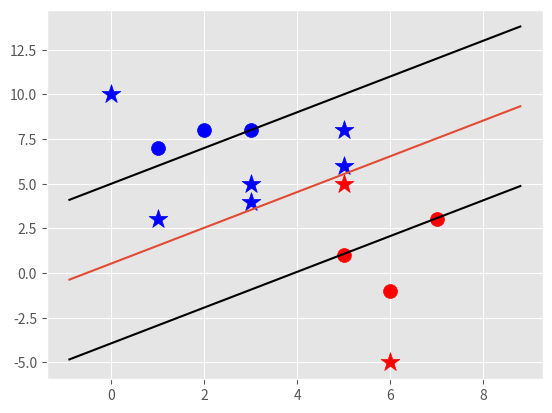

This chart was generated by the following Python code:
import matplotlib.pyplot as plt 
from matplotlib import style
import numpy as np 

style.use('ggplot')
data_dick1 = {-1:np.array([[1,7],
                            [2,8],
                            [3,8],

                        ]),

              1:np.array([[5,1],
                            [6,-1],
                            [7,3],

                        ])
                                 
            }


class SVM:
    def __init__(self,visualise = True):
        # super().__init__()
        self.visualise = visualise 
        self.colors = {1:'r',-1:'b'}
        if self.visualise:
            self.fig = plt.figure()
            self.ax = self.fig.add_subplot(1,1,1)
        # self.w = None 
        # self.b = None


    def fit(self,data):
        self.data = data  
        # save all magnitudeas as key and fin the minimum one 
        opt_dict = {}

        transofrm = [[1,1],
                        [-1,1],
                        [-1,-1],
                        [1,-1] ]
        all_data = []
        for yi in self.data:
        # for yi in range(len(self.data)):
            for featureset in self.data[yi]:
                for feature in featureset:
                    all_data.append(feature)
            
        # print(all_data)

        self.max_feature_value = max(all_data)
        self.min_feature_value = min(all_data)
        all_data = None
        # print(self.max_feature_value)
        # print(self.min_feature_value)

        # step_sizes = [self.max_feature_value * 0.1,self.max_feature_value * 0.01,self.max_feature_value * 0.001]
                        # self.max_feature_value * 0.0001,
        step_sizes = [self.max_feature_value * 0.1,
                      self.max_feature_value * 0.01,
                      # point of expense:
                      self.max_feature_value * 0.001,
                      ]

                        
        #extremely expensive
        b_range_multiple = 5
        # b_range_multiple = 2


        b_multiple = 5

        latest_optimum = self.max_feature_value * 10

        for step in step_sizes :
            w = np.array([latest_optimum,latest_optimum])
            #we can do this
            optimised = False 

            # while not optimised:
            #     for b in np.arange(-1*(self.max_feature_value*b_range_multiple),self.max_feature_value*b_range_multiple,step*b_multiple):
            #         for transofrvar in transofrm:
            #             w_t = w*transofrvar
            #             found_option = True 
            #             for i in self.data:
            #                 for xi in self.data[i]:
            #                     yi = i 
            #                     if not((yi*(np.dot(w_t,xi)))+b)>=1:
            #                         found_option = False 
            #                         # break 
            #                 # if found_option == False:
            #                 #     break 
            #             if found_option:
            #                 opt_dict[np.linalg.norm(w_t)] = [w_t,b]
            #     if w[0]<0:
            #         optimised = True
            #     else :
            #         w= w-step #vector - scalar each value will be scaled down


            while not optimised:
                for b in np.arange(-1*(self.max_feature_value*b_range_multiple),
                                   self.max_feature_value*b_range_multiple,
                                   step*b_multiple):
                    for transformation in transofrm:
                        w_t = w*transformation
                        found_option = True
                        # weakest link in the SVM fundamentally
                        # SMO attempts to fix this a bit
                        # yi(xi.w+b) >= 1
                        # 
                        # #### add a break here later..
                        for i in self.data:
                            for xi in self.data[i]:
                                yi=i
                                if not yi*(np.dot(w_t,xi)+b) >= 1:
                                    found_option = False
                                    #print(xi,':',yi*(np.dot(w_t,xi)+b))
                                    
                        if found_option:
                            opt_dict[np.linalg.norm(w_t)] = [w_t,b]

                if w[0] < 0:
                    optimised = True
                else:
                    w = w - step


            norms = sorted([n for n in opt_dict])

            opt_choice = opt_dict[norms[0]]

            self.w = opt_choice[0]
            self.b = opt_choice[1]
            latest_optimum = opt_choice[0][0]+step*2

    


    def predict(self,features):
        classification = np.sign(np.dot(np.array(features),self.w)+self.b)
        if classification!=0 and self.visualise:
            self.ax.scatter(features[0],features[1],s = 200,marker = '*', c = self.colors[classification])

        return classification

    def visualifucse(self):
        [[self.ax.scatter(x[0],x[1],s= 100,color = self.colors[i]) for x in data_dick1[i]] for i in data_dick1]

        # v = x.w+b 
        # psv = 1 
        # nsv = -1
        def hyperplane(x,w,b,v):
            return (-w[0]*x-b+v) / w[1]

        datarange = (self.min_feature_value*0.9 , self.max_feature_value*1.1)

        hyp_x_min = datarange[0]
        hyp_x_max = datarange[1]


        #postive support vector
        psv1 = hyperplane(hyp_x_min,self.w,self.b,1)
        psv2 = hyperplane(hyp_x_max,self.w,self.b,1)
        self.ax.plot([hyp_x_min,hyp_x_max],[psv1,psv2],"k")


        #negative support vector
        nsv1 = hyperplane(hyp_x_min,self.w,self.b,-1)
        nsv2 = hyperplane(hyp_x_max,self.w,self.b,-1)
        self.ax.plot([hyp_x_min,hyp_x_max],[nsv1,nsv2],"k")


        zer1 = hyperplane(hyp_x_min,self.w,self.b,0)
        zer2 = hyperplane(hyp_x_max,self.w,self.b,0)
        self.ax.plot([hyp_x_min,hyp_x_max],[zer1,zer2])


        plt.show()


# data_dict = {-1:np.array([[1,7],
#                           [2,8],
#                           [3,8],]),
             
#              1:np.array([[5,1],
#                          [6,-1],
#                          [7,3],])}



svmobj = SVM()
svmobj.fit(data_dick1)
# svmobj.visualifucse()
# svmobj.visualifucse()


predict_us = [[0,10],
              [1,3],
              [3,4],
              [3,5],
              [5,5],
              [5,6],
              [6,-5],
              [5,8]]



for p in predict_us:
    svmobj.predict(p)

svmobj.visualifucse()























